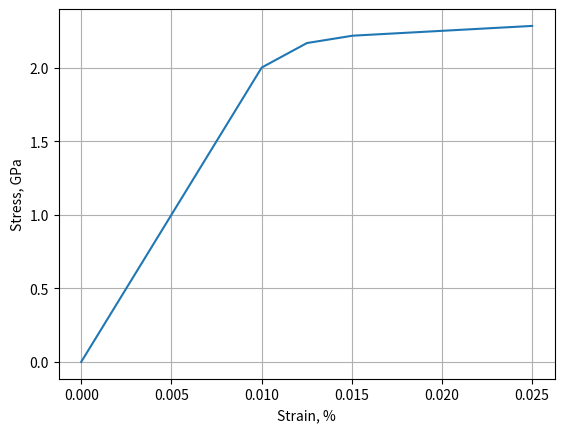

Recreate this plot in Python.
#!/usr/bin/python

import matplotlib.pyplot as pl
import numpy

def E(x):
	e = 200
	if(x >= 0.01 and x < 0.0125):
		return e/3
	if(x >= 0.0125 and x < 0.0150):
		return e/10
	if(x >= 0.015):
		return e/30
	else:
		return e;


final = 0.025

x = numpy.zeros(10000)
y = numpy.zeros(10000)
for i in range(10000):
	x[i] = final/10000*i
	y[i]= y[i-1] + E(x[i])*final/10000

pl.figure()
pl.xlabel('Strain, %')
#pl.ylim(0.0,3e-2)
pl.ylabel('Stress, GPa')
pl.grid()
pl.plot(x,y)
pl.show()


